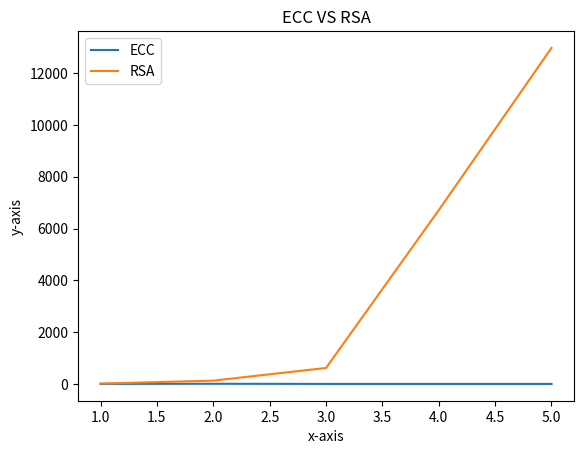

Python code for this plot:
import matplotlib.pyplot as plt
from datetime import datetime
plain_text="I love my country"
xx=[[11,5,10,20],[29,20,30,40],[43,50,35,100],[109,50,1000,2000],[191,100,2000,3000]]
yy=[[7,11,17,53],[23,29,15,575],[41,43,23,1607],[191,199,29,5189],[107,109,17,8081]]
time1=[]
time2=[]
for m in xx:
    t1 = datetime.now()
    public_Prime, public_value, a, b = m
    x = (public_value ** a) % public_Prime
    y = (public_value ** b) % public_Prime
    ka = (y ** a) % public_Prime
    kb = (x ** b) % public_Prime
    encrypt_text = ''
    for i in plain_text:
        x = ord(i)
        encrypt_text += chr(x + ka)
    decrypt_text = ''
    t1 = datetime.now()
    for i in encrypt_text:
        x = ord(i)
        decrypt_text += chr(x - kb)
    t2 = datetime.now()
    time1.append((t2 - t1).microseconds)
for m in yy:
    t1 = datetime.now()
    a,b,encrypt_key,decrypt_key= m
    x = []
    y = []
    n = (a - 1) * (b - 1)
    mod = a * b
    chiper_text = ''
    for i in plain_text:
        ascii_code = ord(i)
        val = (ascii_code ** encrypt_key) % mod
        chiper_text += chr(val)
    t2 = datetime.now()
    plai_text = ''
    for i in chiper_text:
        ascii_code = ord(i)
        val = (ascii_code ** decrypt_key) % mod
        plai_text += chr(val)
    t2 = datetime.now()
    time2.append((t2 - t1).microseconds)
print("ECC TIME :",time1)
print("RSA TIME :",time2)
plt.plot([1,2,3,4,5],time1,label='ECC')
plt.plot([1,2,3,4,5],time2,label='RSA')
plt.xlabel('x-axis')
plt.ylabel('y-axis')

plt.title("ECC VS RSA")

plt.legend()

plt.show()
